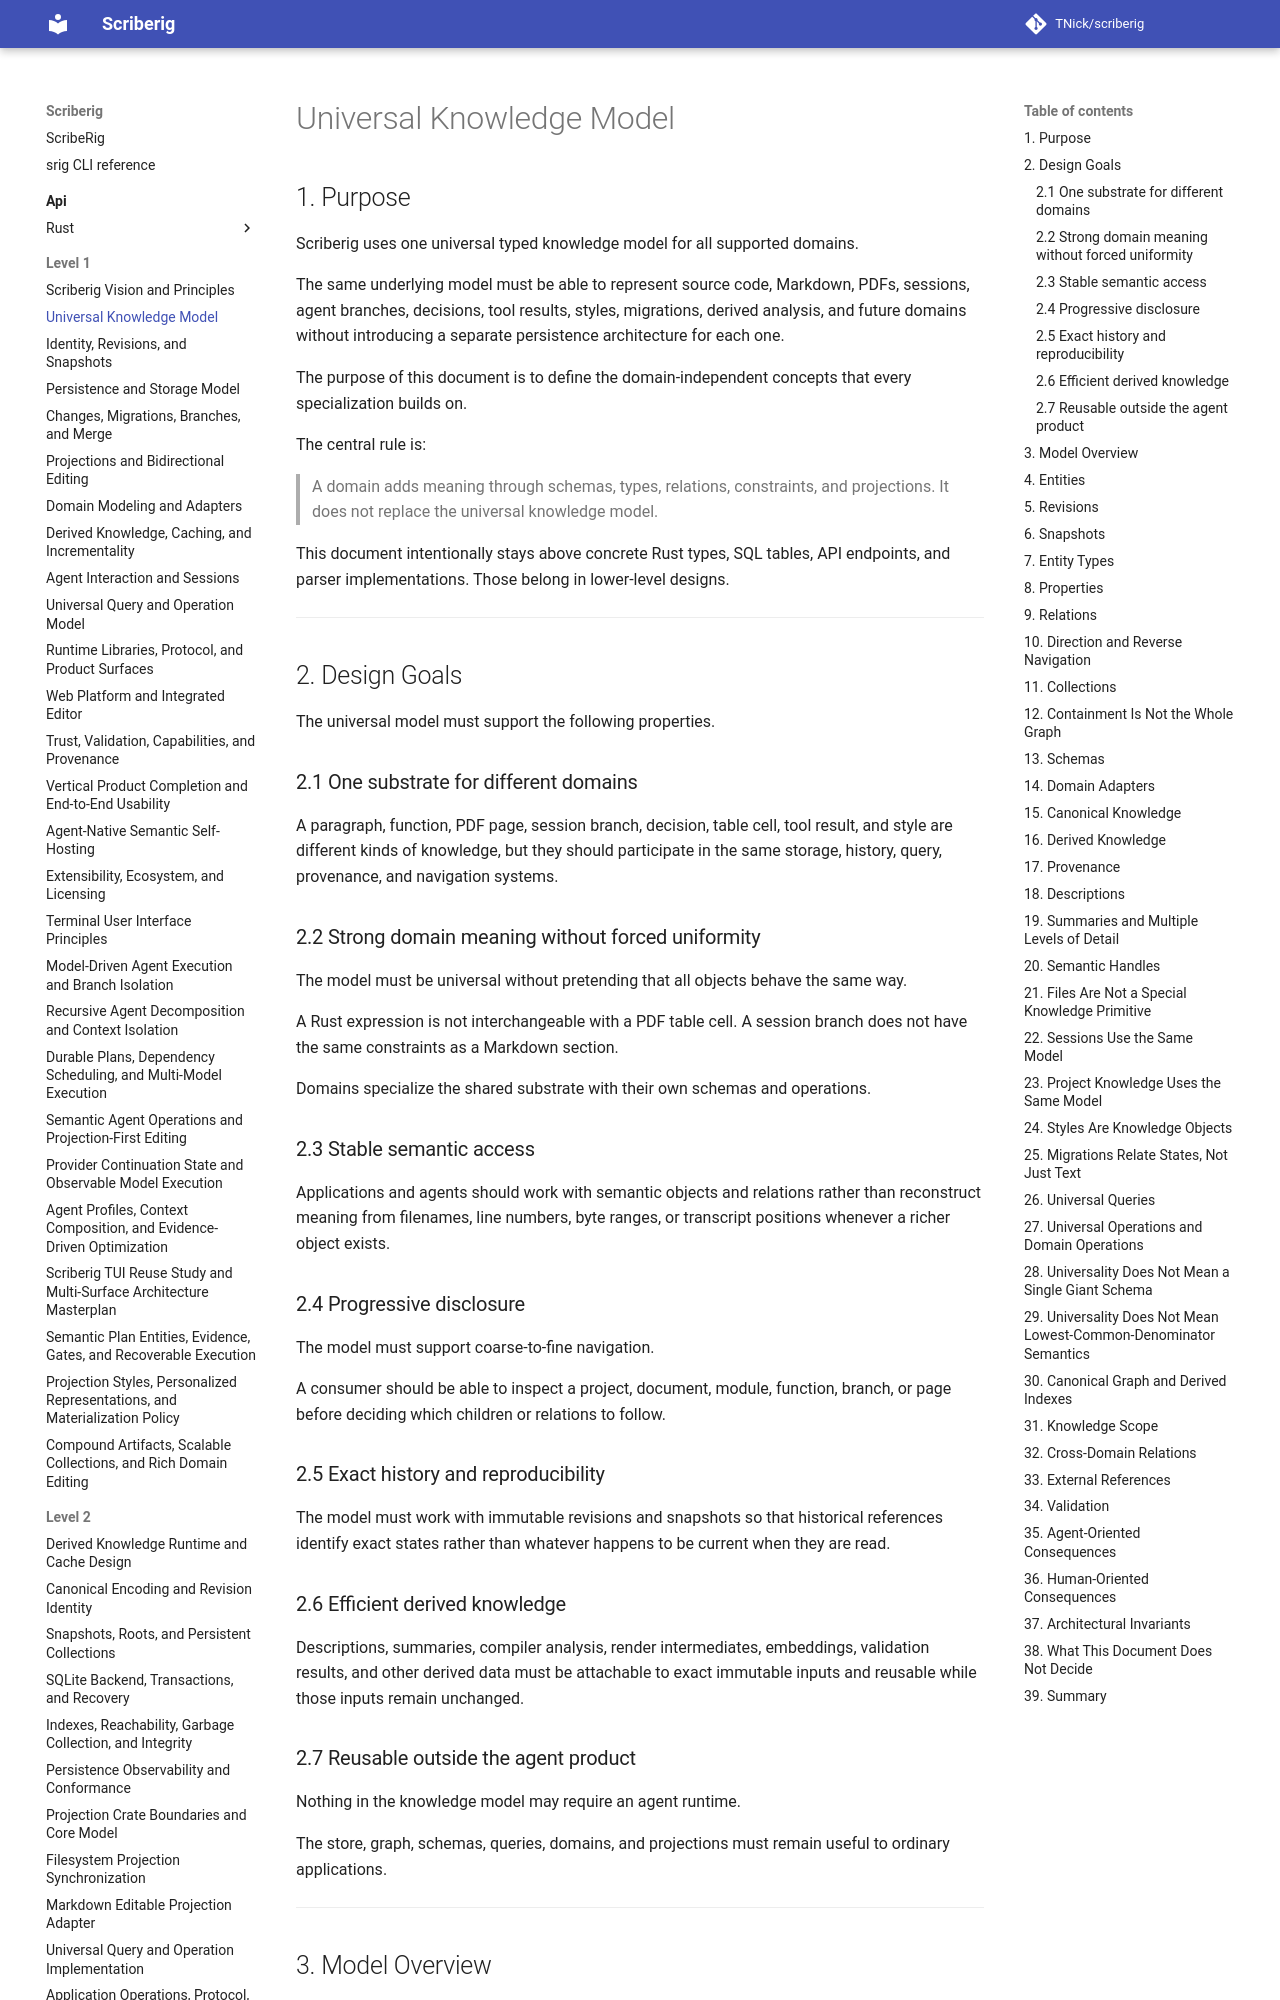

repository: TNick/scriberig · page: level-1/002. universal knowledge model/index.html · generator: mkdocs

# Universal Knowledge Model

## 1. Purpose

Scriberig uses one universal typed knowledge model for all supported domains.

The same underlying model must be able to represent source code, Markdown, PDFs, sessions, agent branches, decisions, tool results, styles, migrations, derived analysis, and future domains without introducing a separate persistence architecture for each one.

The purpose of this document is to define the domain-independent concepts that every specialization builds on.

The central rule is:

> A domain adds meaning through schemas, types, relations, constraints, and projections. It does not replace the universal knowledge model.

This document intentionally stays above concrete Rust types, SQL tables, API endpoints, and parser implementations. Those belong in lower-level designs.

---

## 2. Design Goals

The universal model must support the following properties.

### 2.1 One substrate for different domains

A paragraph, function, PDF page, session branch, decision, table cell, tool result, and style are different kinds of knowledge, but they should participate in the same storage, history, query, provenance, and navigation systems.

### 2.2 Strong domain meaning without forced uniformity

The model must be universal without pretending that all objects behave the same way.

A Rust expression is not interchangeable with a PDF table cell. A session branch does not have the same constraints as a Markdown section.

Domains specialize the shared substrate with their own schemas and operations.

### 2.3 Stable semantic access

Applications and agents should work with semantic objects and relations rather than reconstruct meaning from filenames, line numbers, byte ranges, or transcript positions whenever a richer object exists.

### 2.4 Progressive disclosure

The model must support coarse-to-fine navigation.

A consumer should be able to inspect a project, document, module, function, branch, or page before deciding which children or relations to follow.
